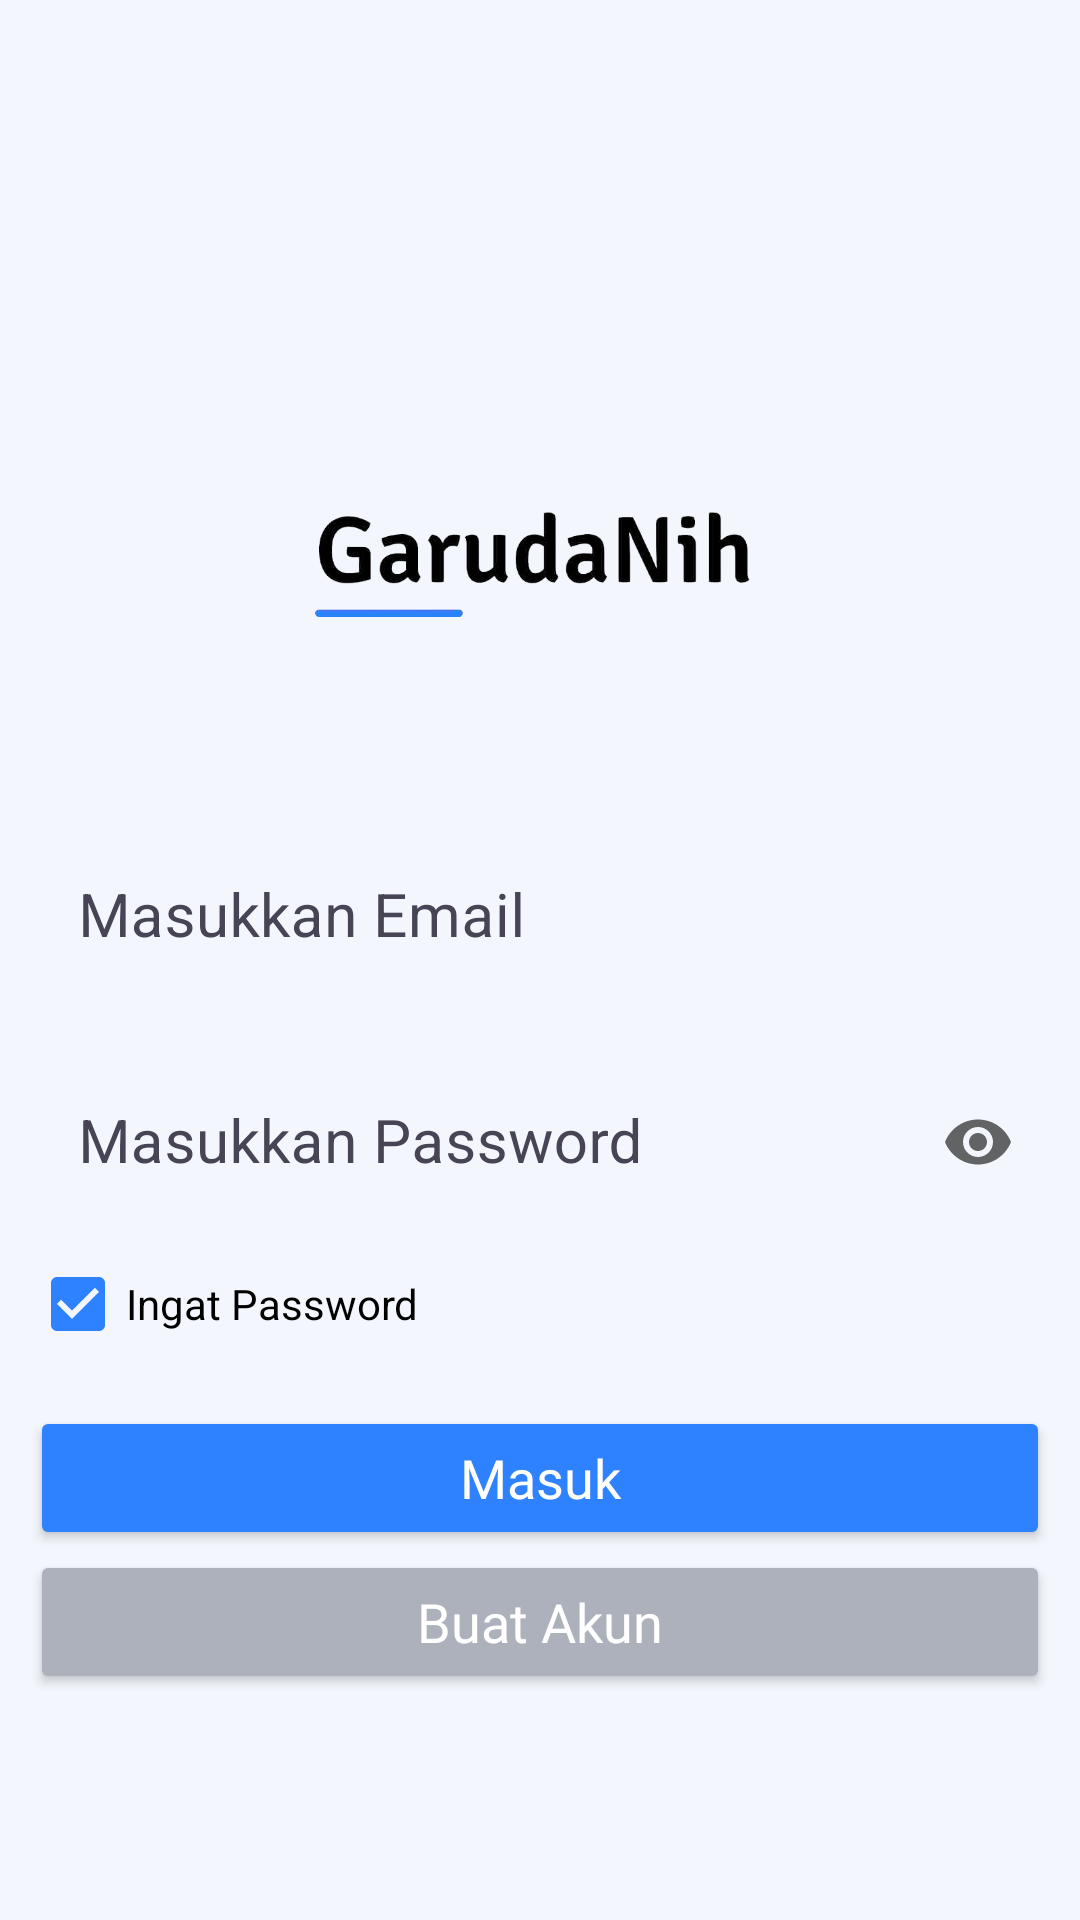

The Android layout XML behind this screen, and the referenced resources:
<!-- AndroidManifest.xml: application theme Theme.GarudaNih -->
<!-- res/layout/activity_login.xml -->
<?xml version="1.0" encoding="utf-8"?>
<androidx.constraintlayout.widget.ConstraintLayout
    xmlns:android="http://schemas.android.com/apk/res/android"
    xmlns:app="http://schemas.android.com/apk/res-auto"
    xmlns:tools="http://schemas.android.com/tools"
    android:layout_width="match_parent"
    android:layout_height="match_parent"
    android:padding="10dp"
    android:background="@color/warna_background"
    tools:context=".view.auth.LoginActivity">

    <ImageView
        android:id="@+id/imgLogin"
        android:layout_width="150dp"
        android:layout_height="150dp"
        android:layout_marginVertical="100dp"
        android:src="@drawable/ic_logo_gn"
        app:civ_border_color="@color/warna_background"
        app:civ_border_width="3dp"
        app:layout_constraintEnd_toEndOf="parent"
        app:layout_constraintStart_toStartOf="parent"
        app:layout_constraintTop_toTopOf="parent" />

    <com.google.android.material.textfield.TextInputLayout
        android:id="@+id/textInputLayout"
        style="@style/Widget.MaterialComponents.TextInputLayout.OutlinedBox.Dense"
        android:layout_width="match_parent"
        android:layout_height="wrap_content"
        android:background="@drawable/rounded_bg"
        android:textColorHint="@color/warna_primary_font"
        android:textColor="@color/warna_primary_font"
        app:hintTextColor="@color/warna_primary_font"
        app:boxStrokeColor="@color/warna_background"
        app:boxStrokeWidth="0dp"
        android:layout_marginVertical="10dp"
        app:layout_constraintEnd_toEndOf="parent"
        app:layout_constraintStart_toStartOf="parent"
        app:layout_constraintTop_toBottomOf="@+id/imgLogin"
        app:shapeAppearanceOverlay="@style/Button">

        <com.google.android.material.textfield.TextInputEditText
            android:id="@+id/etUsername"
            android:layout_width="match_parent"
            android:layout_height="60dp"
            android:ems="10"
            android:hint="Masukkan Email"
            android:inputType="text"
            android:textColor="@color/warna_primary_font"
            android:textColorHint="@color/warna_primary_font"
            android:textSize="20sp"
            android:textStyle="normal"
            app:boxStrokeWidth="0dp" />
    </com.google.android.material.textfield.TextInputLayout>

    <com.google.android.material.textfield.TextInputLayout
        android:id="@+id/passworInputLayout"
        style="@style/Widget.MaterialComponents.TextInputLayout.OutlinedBox.Dense"
        android:layout_width="match_parent"
        android:layout_height="wrap_content"
        android:layout_marginVertical="10dp"
        android:background="@drawable/rounded_bg"
        app:boxStrokeColor="@color/warna_background"
        android:textColorHint="@color/warna_primary_font"
        android:textColor="@color/warna_primary_font"
        app:boxStrokeWidth="0dp"

        app:endIconMode="password_toggle"
        app:layout_constraintEnd_toEndOf="parent"
        app:layout_constraintStart_toStartOf="parent"
        app:layout_constraintTop_toBottomOf="@+id/textInputLayout"
        app:shapeAppearanceOverlay="@style/Button">

        <com.google.android.material.textfield.TextInputEditText
            android:id="@+id/etPassword"
            android:layout_width="match_parent"
            android:layout_height="60dp"
            android:hint="Masukkan Password"
            android:inputType="textPassword"
            android:textColorHint="@color/warna_primary_font"
            android:textColor="@color/warna_primary_font"
            app:hintTextColor="@color/warna_primary_font"
            android:textColorLink="@color/warna_primary_font"
            android:textColorHighlight="@color/warna_primary_font"
            android:textSize="20sp"
            android:textStyle="normal"
            app:boxStrokeWidth="0dp" />
    </com.google.android.material.textfield.TextInputLayout>

    <RelativeLayout
        android:id="@+id/rlCheckbox"
        android:layout_width="match_parent"
        android:layout_height="wrap_content"
        app:layout_constraintStart_toStartOf="parent"
        app:layout_constraintTop_toBottomOf="@+id/passworInputLayout">

        <CheckBox
            android:id="@+id/checkBox"
            android:layout_width="match_parent"
            android:layout_height="wrap_content"
            android:checked="true"
            android:text="Ingat Password"/>

    </RelativeLayout>

    <Button
        android:id="@+id/btnLogin"
        android:layout_width="match_parent"
        android:layout_height="wrap_content"
        style="@style/firstbutton"
        android:fontFamily="@font/poppins_medium"
        android:layout_marginVertical="10dp"
        android:paddingVertical="10dp"
        android:text="Masuk"
        app:layout_constraintEnd_toEndOf="parent"
        app:layout_constraintStart_toStartOf="parent"
        app:layout_constraintTop_toBottomOf="@+id/rlCheckbox" />

    <Button
        android:id="@+id/btnRegister"
        android:layout_width="match_parent"
        android:layout_height="wrap_content"
        style="@style/secondbutton"
        android:fontFamily="@font/poppins_medium"
        android:paddingVertical="10dp"
        android:text="Buat Akun"
        app:layout_constraintEnd_toEndOf="parent"
        app:layout_constraintStart_toStartOf="parent"
        app:layout_constraintTop_toBottomOf="@+id/btnLogin" />

</androidx.constraintlayout.widget.ConstraintLayout>
<!-- resources referenced by this layout -->
<resources>
  <color name="warna_background">#F3F7FD</color>
  <color name="warna_primary_font">#464455</color>
  <!-- drawable ic_logo_gn: png bitmap (drawable, 35043 bytes) -->
  <style name="firstbutton">
          <item name="backgroundTint">@color/warna_button</item>
          <item name="android:textSize">18sp</item>
          <item name="cornerRadius">10dp</item>
          <item name="android:state_pressed">false</item>
          <item name="android:textColor">@color/white</item>
          <item name="textAllCaps">false</item>
      </style>
  <style name="secondbutton">
          <item name="backgroundTint">@color/warna_second_button</item>
          <item name="android:textSize">18sp</item>
          <item name="cornerRadius">10dp</item>
          <item name="android:state_pressed">false</item>
          <item name="android:textColor">@color/white</item>
          <item name="textAllCaps">false</item>
      </style>
  <style name="Theme.GarudaNih" parent="Theme.MaterialComponents.DayNight.NoActionBar">
          
          <item name="colorPrimary">@color/warna_primary_font</item>
          <item name="colorPrimaryVariant">@color/warna_button</item>
          <item name="colorOnPrimary">@color/warna_primary_font</item>
          
          <item name="colorSecondary">@color/warna_button</item>
          <item name="colorSecondaryVariant">@color/teal_700</item>
          <item name="colorOnSecondary">@color/black</item>
          
          <item name="android:statusBarColor" tools:targetApi="l">?attr/colorPrimaryVariant</item>
          
      </style>
  <color name="warna_button">#2F82FF</color>
  <color name="white">#FFFFFFFF</color>
  <color name="warna_second_button">#ADB1BC</color>
  <color name="teal_700">#FF018786</color>
  <color name="black">#FF000000</color>
</resources>
